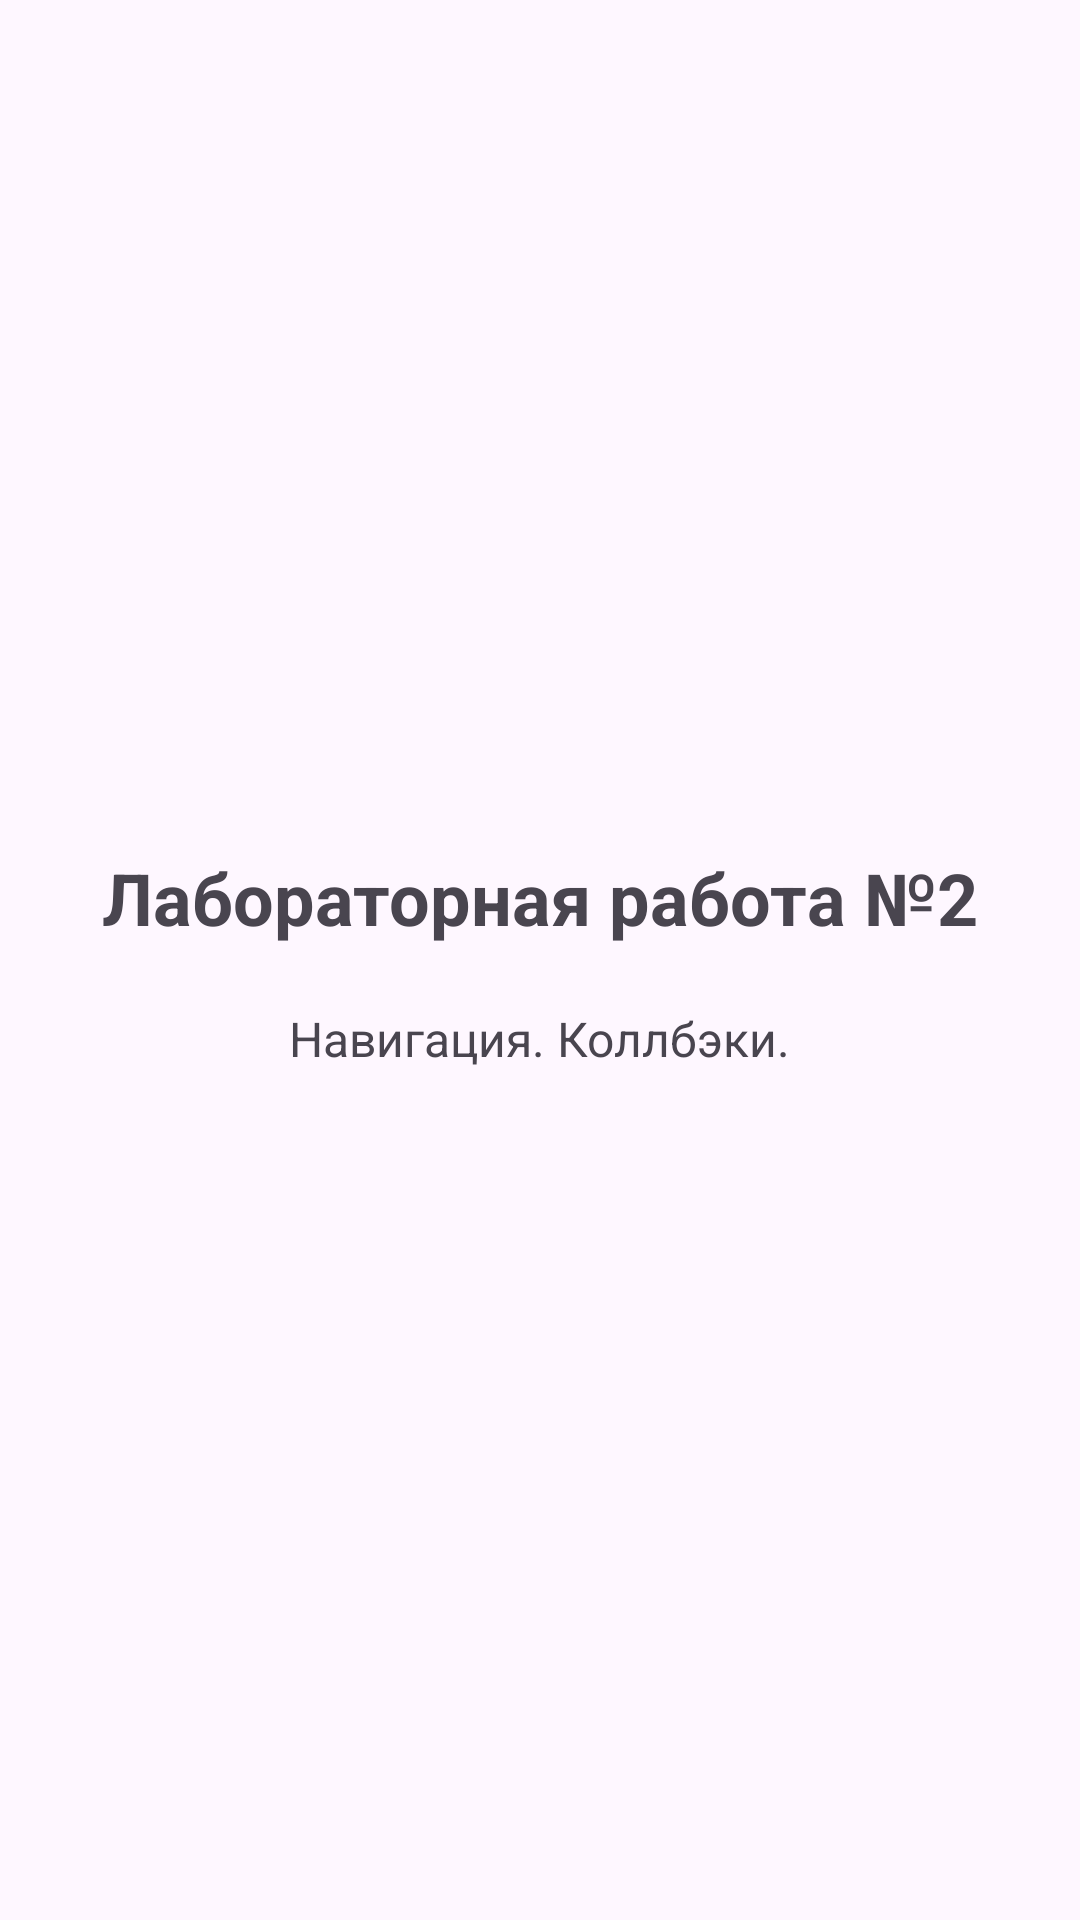

Reconstruct the res/layout file that produces this screen, plus the resources it refers to.
<!-- AndroidManifest.xml: application theme Theme.UskovaLab1 -->
<!-- res/layout/activity_settings.xml -->
<?xml version="1.0" encoding="utf-8"?>
<LinearLayout xmlns:android="http://schemas.android.com/apk/res/android"
    android:layout_width="match_parent"
    android:layout_height="match_parent"
    android:gravity="center"
    android:orientation="vertical">

    <TextView
        android:layout_width="wrap_content"
        android:layout_height="wrap_content"
        android:text="Лабораторная работа №2"
        android:textSize="24sp"
        android:textStyle="bold" />

    <TextView
        android:layout_width="wrap_content"
        android:layout_height="wrap_content"
        android:layout_marginTop="20dp"
        android:text="Навигация. Коллбэки."
        android:textSize="16sp" />

</LinearLayout>
<!-- resources referenced by this layout -->
<resources>
  <style name="Theme.UskovaLab1" parent="Base.Theme.UskovaLab1" />
  <style name="Base.Theme.UskovaLab1" parent="Theme.Material3.DayNight.NoActionBar">
          
          
      </style>
</resources>
